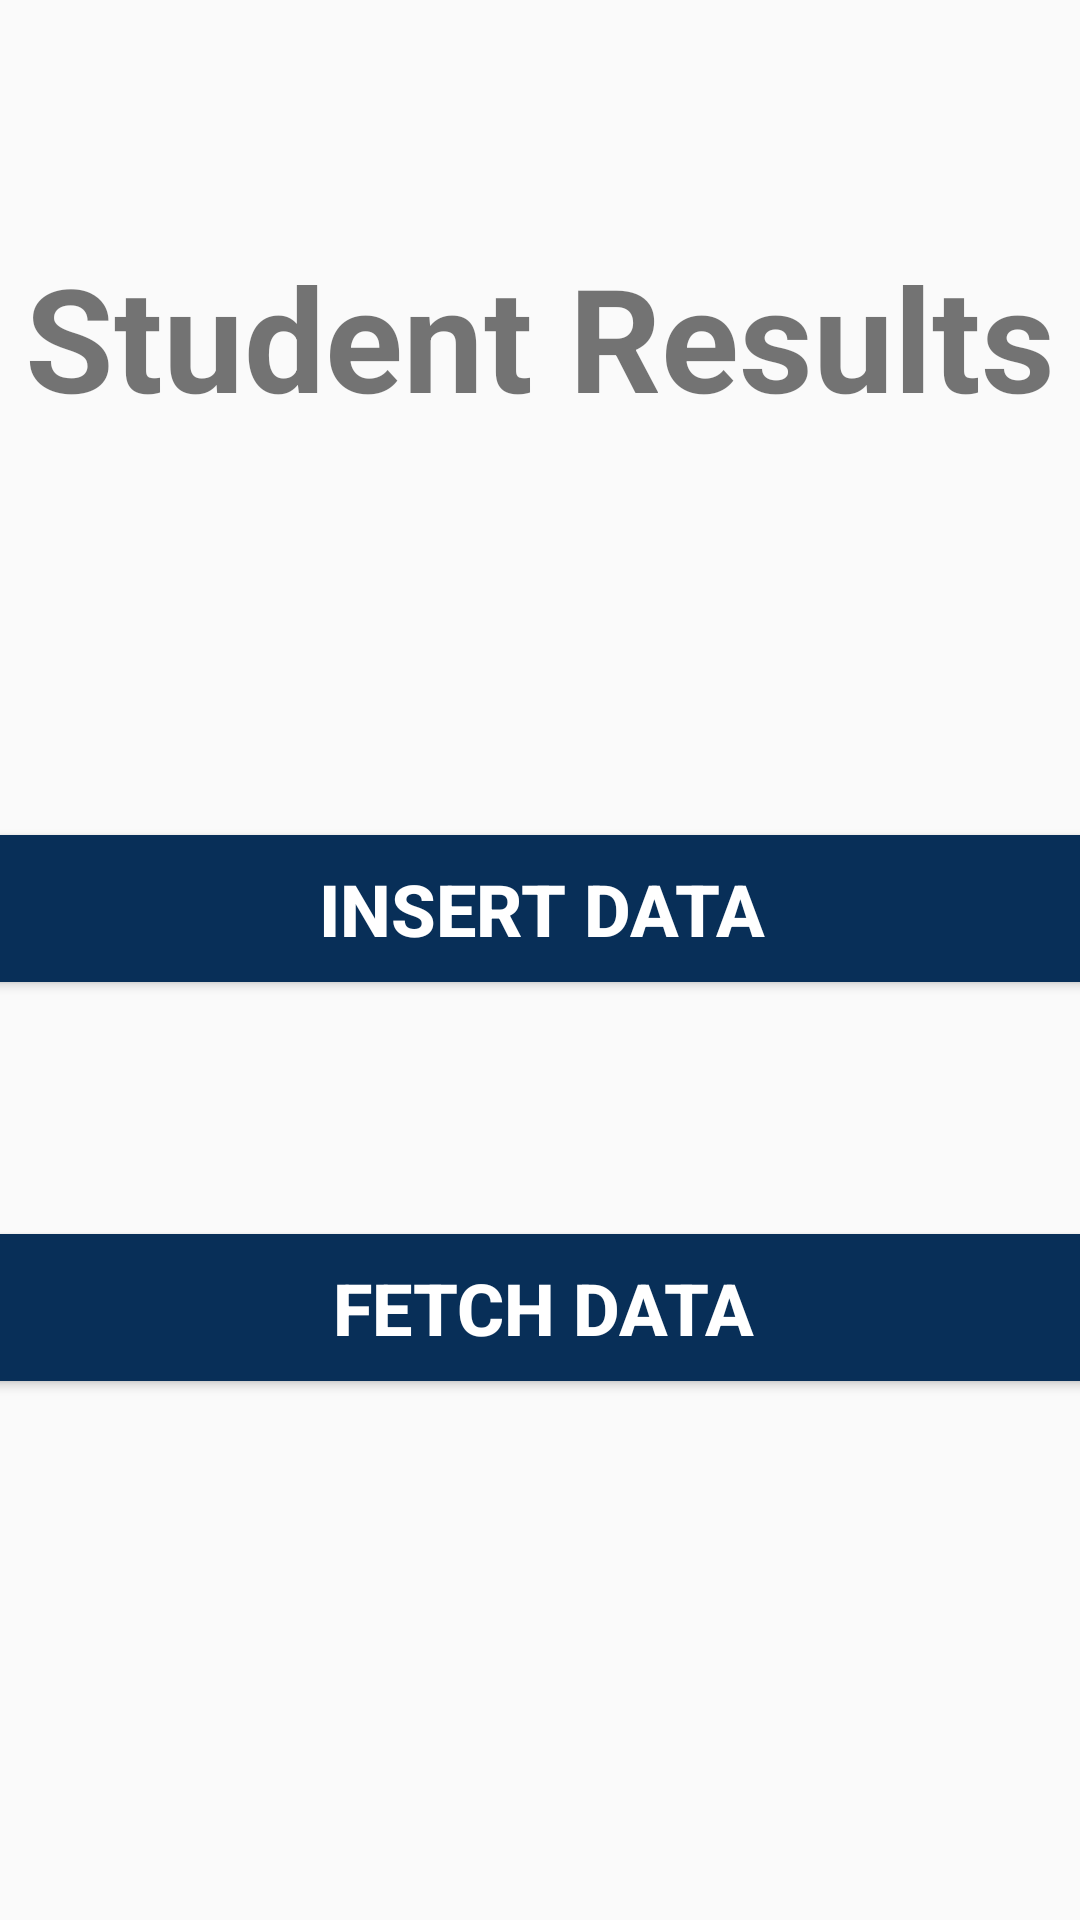

Produce the Android XML layout that renders to this screen, including the resource entries it uses.
<!-- AndroidManifest.xml: application theme Theme.MyMad1 -->
<!-- res/layout/activity_shashika_main.xml -->
<?xml version="1.0" encoding="utf-8"?>
<androidx.constraintlayout.widget.ConstraintLayout xmlns:android="http://schemas.android.com/apk/res/android"
    xmlns:app="http://schemas.android.com/apk/res-auto"
    xmlns:tools="http://schemas.android.com/tools"
    android:layout_width="match_parent"
    android:layout_height="match_parent"
    tools:context=".activities.ShashikaMainActivity">

    <TextView
        android:id="@+id/textView"
        android:layout_width="wrap_content"
        android:layout_height="wrap_content"
        android:layout_marginTop="80dp"
        android:gravity="center"
        android:text="Student Results"
        android:textSize="48sp"
        android:textStyle="bold"
        app:layout_constraintEnd_toEndOf="parent"
        app:layout_constraintStart_toStartOf="parent"
        app:layout_constraintTop_toTopOf="parent" />

    <Button
        android:id="@+id/btnInsertData"
        android:layout_width="385dp"
        android:layout_height="61dp"
        android:layout_marginTop="128dp"
        android:backgroundTint="#082F58"
        android:text="insert Data"
        android:textColor="#ffffff"
        android:textSize="24sp"
        android:textStyle="bold"
        app:layout_constraintEnd_toEndOf="parent"
        app:layout_constraintHorizontal_bias="0.492"
        app:layout_constraintStart_toStartOf="parent"
        app:layout_constraintTop_toBottomOf="@+id/textView" />

    <Button
        android:id="@+id/btnFetchData"
        android:layout_width="385dp"
        android:layout_height="61dp"
        android:layout_marginTop="72dp"
        android:backgroundTint="#082F58"
        android:text="Fetch Data"
        android:textColor="#ffffff"
        android:textSize="24sp"
        android:textStyle="bold"
        app:layout_constraintEnd_toEndOf="parent"
        app:layout_constraintHorizontal_bias="0.476"
        app:layout_constraintStart_toStartOf="parent"
        app:layout_constraintTop_toBottomOf="@+id/btnInsertData" />

</androidx.constraintlayout.widget.ConstraintLayout>
<!-- resources referenced by this layout -->
<resources>
  <style name="Theme.MyMad1" parent="Theme.AppCompat.Light.NoActionBar">
          
          <item name="colorPrimary">@color/purple_500</item>
          <item name="colorPrimaryVariant">@color/purple_700</item>
          <item name="colorOnPrimary">@color/white</item>
          
          <item name="colorSecondary">@color/teal_200</item>
          <item name="colorSecondaryVariant">@color/teal_700</item>
          <item name="colorOnSecondary">@color/black</item>
          
          <item name="android:statusBarColor">?attr/colorPrimaryVariant</item>
          
      </style>
  <color name="purple_500">#FF6200EE</color>
  <color name="purple_700">#FF3700B3</color>
  <color name="white">#FFFFFFFF</color>
  
      //Profile page
  <color name="teal_200">#FF03DAC5</color>
  <color name="teal_700">#FF018786</color>
  <color name="black">#FF000000</color>
</resources>
